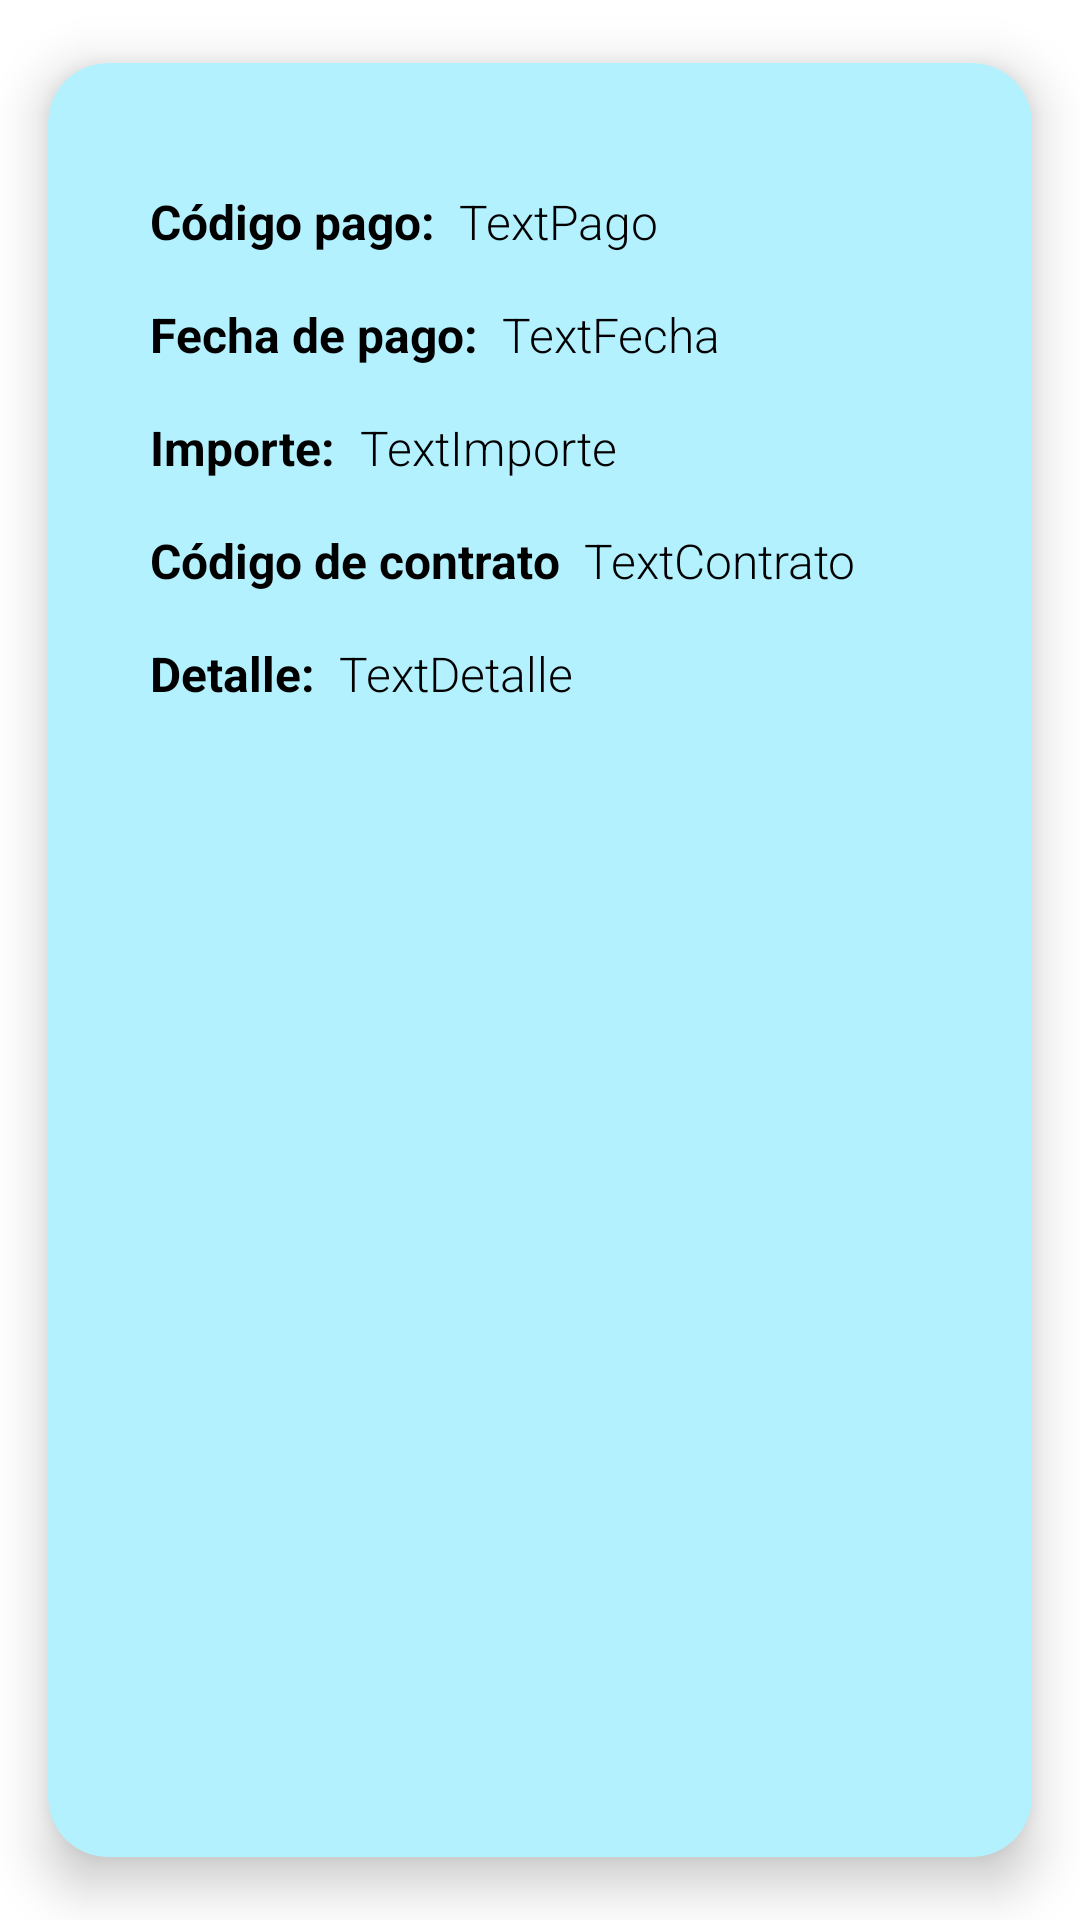

This screen was rendered from an Android layout file. Write that file and the resources it references.
<!-- AndroidManifest.xml: application theme Theme.Plantilla -->
<!-- res/layout/pago_item.xml -->
<?xml version="1.0" encoding="utf-8"?>
<androidx.cardview.widget.CardView xmlns:android="http://schemas.android.com/apk/res/android"
    xmlns:app="http://schemas.android.com/apk/res-auto"
    xmlns:tools="http://schemas.android.com/tools"
    android:id="@+id/detalle"
    android:layout_width="match_parent"
    android:layout_height="300dp"
    app:cardBackgroundColor="#B3F1FF"
    app:cardCornerRadius="20dp"
    app:cardElevation="10dp"
    app:cardUseCompatPadding="true"
    app:contentPadding="10dp">

    <androidx.constraintlayout.widget.ConstraintLayout
        android:layout_width="match_parent"
        android:layout_height="match_parent">

        <TextView
            android:id="@+id/textPago"
            android:layout_width="wrap_content"
            android:layout_height="wrap_content"
            android:layout_marginStart="24dp"
            android:layout_marginTop="32dp"
            android:text="Código pago:"
            android:textColor="#000000"
            android:textSize="16sp"
            android:textStyle="bold"
            app:layout_constraintStart_toStartOf="parent"
            app:layout_constraintTop_toTopOf="parent" />

        <TextView
            android:id="@+id/tvPagoCodigo"
            android:layout_width="wrap_content"
            android:layout_height="wrap_content"
            android:layout_marginStart="8dp"
            android:fontFamily="sans-serif-light"
            android:text="TextPago"
            android:textColor="#000000"
            android:textSize="16sp"
            app:layout_constraintBottom_toBottomOf="@+id/textPago"
            app:layout_constraintStart_toEndOf="@+id/textPago" />

        <TextView
            android:id="@+id/textFecha"
            android:layout_width="wrap_content"
            android:layout_height="wrap_content"
            android:layout_marginStart="24dp"
            android:layout_marginTop="16dp"
            android:text="Fecha de pago:"
            android:textColor="#000000"
            android:textSize="16sp"
            android:textStyle="bold"
            app:layout_constraintStart_toStartOf="parent"
            app:layout_constraintTop_toBottomOf="@+id/textPago" />

        <TextView
            android:id="@+id/tvPagoFecha"
            android:layout_width="wrap_content"
            android:layout_height="wrap_content"
            android:layout_marginStart="8dp"
            android:fontFamily="sans-serif-light"
            android:text="TextFecha"
            android:textColor="#000000"
            android:textSize="16sp"
            app:layout_constraintBottom_toBottomOf="@+id/textFecha"
            app:layout_constraintStart_toEndOf="@+id/textFecha" />

        <TextView
            android:id="@+id/textImporte"
            android:layout_width="wrap_content"
            android:layout_height="wrap_content"
            android:layout_marginStart="24dp"
            android:layout_marginTop="16dp"
            android:text="Importe:"
            android:textColor="#000000"
            android:textSize="16sp"
            android:textStyle="bold"
            app:layout_constraintStart_toStartOf="parent"
            app:layout_constraintTop_toBottomOf="@+id/textFecha" />

        <TextView
            android:id="@+id/tvPagoImporte"
            android:layout_width="wrap_content"
            android:layout_height="wrap_content"
            android:layout_marginStart="8dp"
            android:fontFamily="sans-serif-light"
            android:text="TextImporte"
            android:textColor="#000000"
            android:textSize="16sp"
            app:layout_constraintBottom_toBottomOf="@+id/textImporte"
            app:layout_constraintStart_toEndOf="@+id/textImporte" />

        <TextView
            android:id="@+id/textContrato"
            android:layout_width="wrap_content"
            android:layout_height="wrap_content"
            android:layout_marginStart="24dp"
            android:layout_marginTop="16dp"
            android:text="Código de contrato"
            android:textColor="#000000"
            android:textSize="16sp"
            android:textStyle="bold"
            app:layout_constraintStart_toStartOf="parent"
            app:layout_constraintTop_toBottomOf="@+id/textImporte" />

        <TextView
            android:id="@+id/tvPagoContrato"
            android:layout_width="wrap_content"
            android:layout_height="wrap_content"
            android:layout_marginStart="8dp"
            android:fontFamily="sans-serif-light"
            android:text="TextContrato"
            android:textColor="#000000"
            android:textSize="16sp"
            app:layout_constraintBottom_toBottomOf="@+id/textContrato"
            app:layout_constraintStart_toEndOf="@+id/textContrato" />

        <TextView
            android:id="@+id/textDetalle"
            android:layout_width="wrap_content"
            android:layout_height="wrap_content"
            android:layout_marginStart="24dp"
            android:layout_marginTop="16dp"
            android:text="Detalle:"
            android:textColor="#000000"
            android:textSize="16sp"
            android:textStyle="bold"
            app:layout_constraintStart_toStartOf="parent"
            app:layout_constraintTop_toBottomOf="@+id/textContrato" />

        <TextView
            android:id="@+id/tvDetalle"
            android:layout_width="wrap_content"
            android:layout_height="wrap_content"
            android:layout_marginStart="8dp"
            android:fontFamily="sans-serif-light"
            android:text="TextDetalle"
            android:textColor="#000000"
            android:textSize="16sp"
            app:layout_constraintBottom_toBottomOf="@+id/textDetalle"
            app:layout_constraintStart_toEndOf="@+id/textDetalle" />
    </androidx.constraintlayout.widget.ConstraintLayout>

</androidx.cardview.widget.CardView>
<!-- resources referenced by this layout -->
<resources>
  <style name="Theme.Plantilla" parent="Theme.MaterialComponents.DayNight.DarkActionBar">
          
          <item name="colorPrimary">@color/purple_500</item>
          <item name="colorPrimaryVariant">@color/purple_700</item>
          <item name="colorOnPrimary">@color/white</item>
          
          <item name="colorSecondary">@color/teal_200</item>
          <item name="colorSecondaryVariant">@color/teal_700</item>
          <item name="colorOnSecondary">@color/black</item>
          
          <item name="android:statusBarColor" tools:targetApi="l">?attr/colorPrimaryVariant</item>
          
      </style>
  <!-- not gathered from this repository: default colours our renderer supplied (Android Studio template values) -->
  <color name="purple_500">#FF6200EE</color>
  <color name="purple_700">#FF3700B3</color>
  <color name="teal_200">#FF03DAC5</color>
  <color name="teal_700">#FF018786</color>
  <color name="black">#FF000000</color>
  <color name="white">#FFFFFFFF</color>
</resources>
